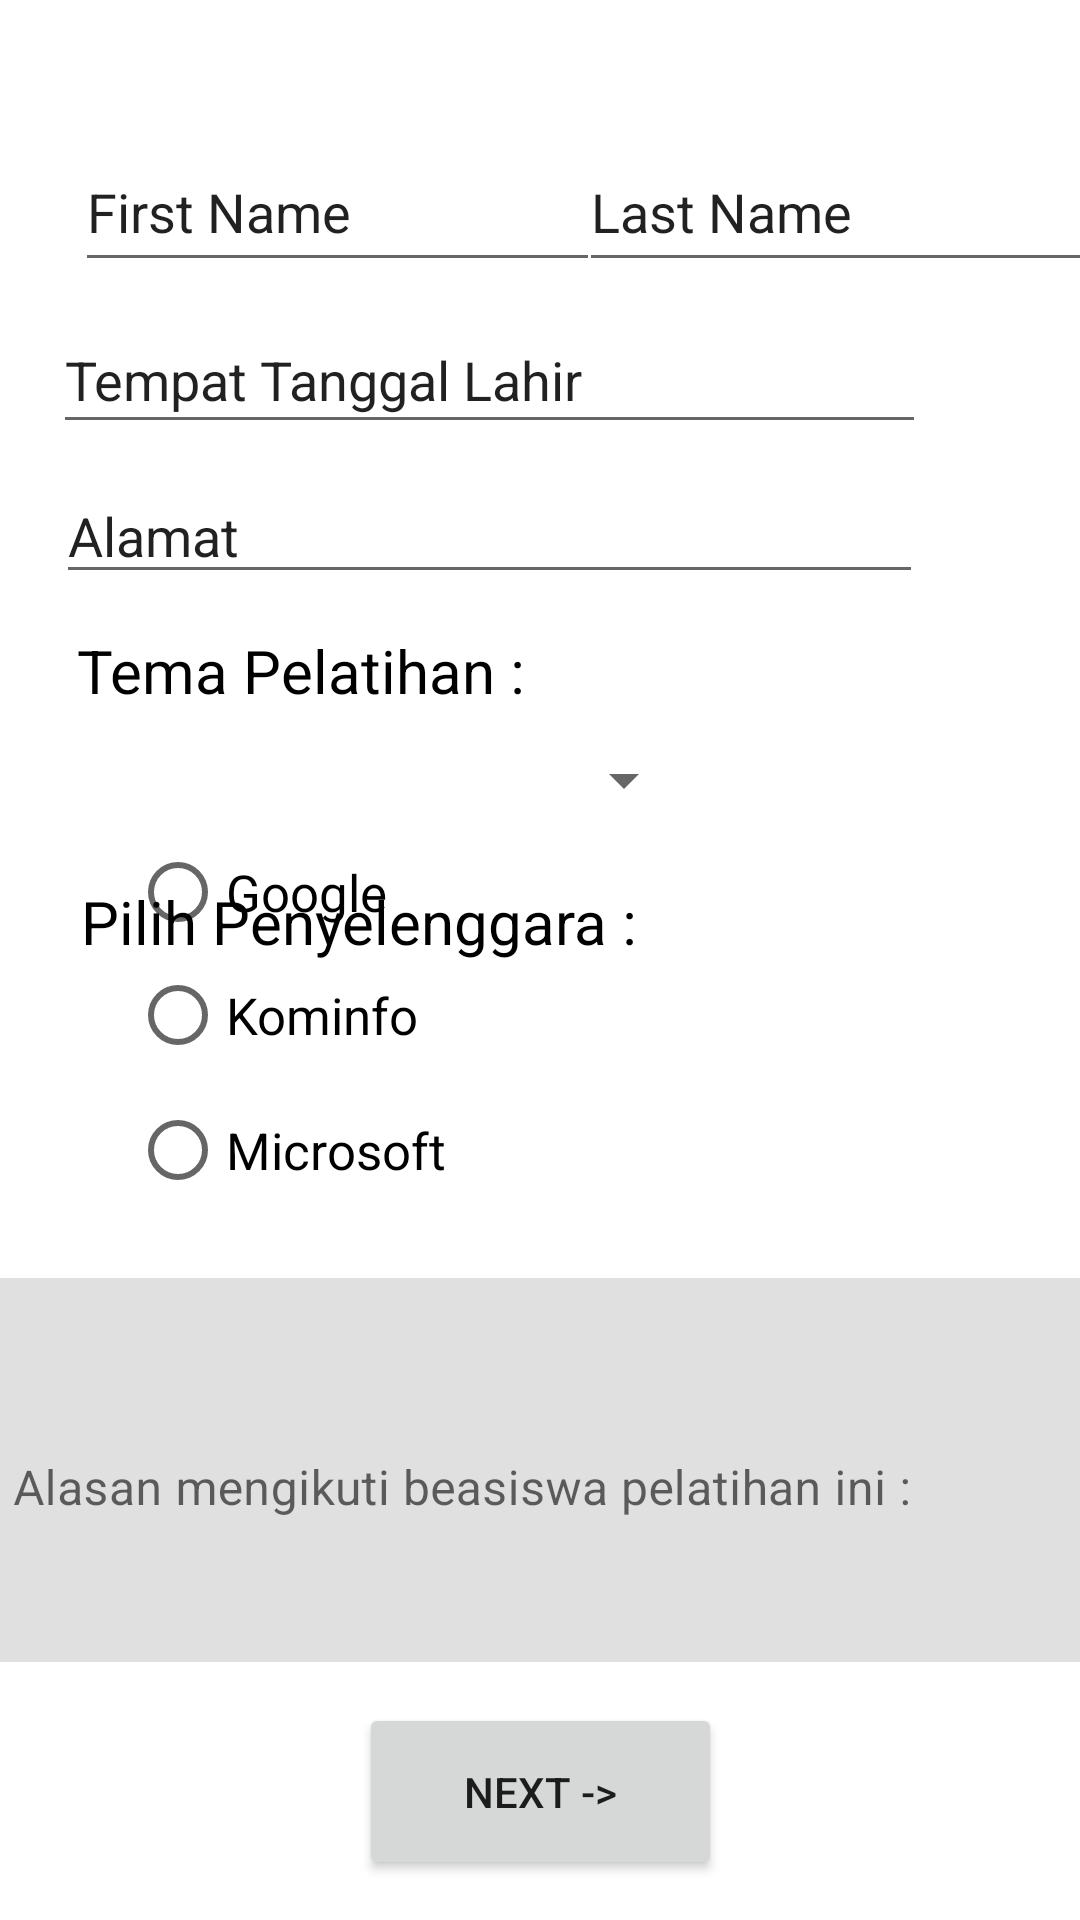

This screen was rendered from an Android layout file. Write that file and the resources it references.
<!-- AndroidManifest.xml: application theme Theme.Defapp -->
<!-- res/layout/activity_def2app.xml -->
<?xml version="1.0" encoding="utf-8"?>
<androidx.constraintlayout.widget.ConstraintLayout xmlns:android="http://schemas.android.com/apk/res/android"
    xmlns:app="http://schemas.android.com/apk/res-auto"
    xmlns:tools="http://schemas.android.com/tools"
    android:layout_width="match_parent"
    android:layout_height="match_parent"
    tools:context=".def2app">

    <EditText
        android:id="@+id/editTextTextPersonName2"
        android:layout_width="175dp"
        android:layout_height="50dp"
        android:layout_marginTop="44dp"
        android:ems="10"
        android:inputType="textPersonName"
        android:text="First Name"
        app:layout_constraintEnd_toEndOf="parent"
        app:layout_constraintHorizontal_bias="0.135"
        app:layout_constraintStart_toStartOf="parent"
        app:layout_constraintTop_toTopOf="parent" />

    <EditText
        android:id="@+id/editTextTextPersonName3"
        android:layout_width="175dp"
        android:layout_height="50dp"
        android:layout_marginTop="44dp"
        android:ems="10"
        android:inputType="textPersonName"
        android:text="Last Name"
        app:layout_constraintEnd_toEndOf="parent"
        app:layout_constraintHorizontal_bias="0.482"
        app:layout_constraintStart_toEndOf="@+id/editTextTextPersonName2"
        app:layout_constraintTop_toTopOf="parent" />

    <Spinner
        android:id="@+id/spinner"
        android:layout_width="209dp"
        android:layout_height="35dp"
        app:layout_constraintBottom_toBottomOf="parent"
        app:layout_constraintEnd_toEndOf="parent"
        app:layout_constraintHorizontal_bias="0.153"
        app:layout_constraintStart_toStartOf="parent"
        app:layout_constraintTop_toBottomOf="@+id/textView4"
        app:layout_constraintVertical_bias="0.015" />

    <TextView
        android:id="@+id/textView4"
        android:layout_width="wrap_content"
        android:layout_height="wrap_content"
        android:layout_marginTop="12dp"
        android:text="Tema Pelatihan :"
        android:textColor="@color/black"
        android:textSize="20dp"
        app:layout_constraintEnd_toEndOf="parent"
        app:layout_constraintHorizontal_bias="0.122"
        app:layout_constraintStart_toStartOf="parent"
        app:layout_constraintTop_toBottomOf="@+id/editTextTextPersonName5" />

    <TextView
        android:id="@+id/textView5"
        android:layout_width="wrap_content"
        android:layout_height="wrap_content"
        android:layout_marginTop="16dp"
        android:text="Pilih Penyelenggara :"
        android:textColor="@color/black"
        android:textSize="20dp"
        app:layout_constraintEnd_toEndOf="parent"
        app:layout_constraintHorizontal_bias="0.155"
        app:layout_constraintStart_toStartOf="parent"
        app:layout_constraintTop_toBottomOf="@+id/spinner" />

    <RadioButton
        android:id="@+id/radioButton"
        android:layout_width="166dp"
        android:layout_height="33dp"
        android:text="Politeknik Aceh"
        android:textSize="17dp"
        app:layout_constraintBottom_toTopOf="@+id/radioButton5"
        app:layout_constraintEnd_toEndOf="parent"
        app:layout_constraintHorizontal_bias="0.224"
        app:layout_constraintStart_toStartOf="parent"
        app:layout_constraintTop_toBottomOf="@+id/textView5"
        app:layout_constraintVertical_bias="0.647" />

    <RadioButton
        android:id="@+id/radioButton6"
        android:layout_width="166dp"
        android:layout_height="33dp"
        android:layout_marginBottom="12dp"
        android:text="Kominfo"
        android:textSize="17dp"
        app:layout_constraintBottom_toTopOf="@+id/radioButton7"
        app:layout_constraintEnd_toEndOf="parent"
        app:layout_constraintHorizontal_bias="0.224"
        app:layout_constraintStart_toStartOf="parent" />

    <RadioButton
        android:id="@+id/radioButton7"
        android:layout_width="166dp"
        android:layout_height="33dp"
        android:layout_marginBottom="240dp"
        android:text="Microsoft"
        android:textSize="17dp"
        app:layout_constraintBottom_toBottomOf="parent"
        app:layout_constraintEnd_toEndOf="parent"
        app:layout_constraintHorizontal_bias="0.224"
        app:layout_constraintStart_toStartOf="parent" />

    <RadioButton
        android:id="@+id/radioButton5"
        android:layout_width="166dp"
        android:layout_height="33dp"
        android:layout_marginBottom="8dp"
        android:text="Google"
        android:textSize="17dp"
        app:layout_constraintBottom_toTopOf="@+id/radioButton6"
        app:layout_constraintEnd_toEndOf="parent"
        app:layout_constraintHorizontal_bias="0.224"
        app:layout_constraintStart_toStartOf="parent" />

    <EditText
        android:id="@+id/editTextTextPersonName4"
        android:layout_width="291dp"
        android:layout_height="46dp"
        android:layout_marginTop="8dp"
        android:ems="10"
        android:inputType="textPersonName"
        android:text="Tempat Tanggal Lahir"
        app:layout_constraintEnd_toEndOf="parent"
        app:layout_constraintHorizontal_bias="0.258"
        app:layout_constraintStart_toStartOf="parent"
        app:layout_constraintTop_toBottomOf="@+id/editTextTextPersonName2" />

    <EditText
        android:id="@+id/editTextTextPersonName5"
        android:layout_width="289dp"
        android:layout_height="42dp"
        android:layout_marginTop="8dp"
        android:ems="10"
        android:inputType="textPersonName"
        android:text="Alamat"
        app:layout_constraintEnd_toEndOf="parent"
        app:layout_constraintHorizontal_bias="0.262"
        app:layout_constraintStart_toStartOf="parent"
        app:layout_constraintTop_toBottomOf="@+id/editTextTextPersonName4" />

    <com.google.android.material.textfield.TextInputLayout
        android:id="@+id/textInputLayout"
        android:layout_width="382dp"
        android:layout_height="128dp"
        app:layout_constraintBottom_toBottomOf="parent"
        app:layout_constraintEnd_toEndOf="parent"
        app:layout_constraintHorizontal_bias="0.551"
        app:layout_constraintStart_toStartOf="parent"
        app:layout_constraintTop_toBottomOf="@+id/radioButton7"
        app:layout_constraintVertical_bias="0.232">

        <com.google.android.material.textfield.TextInputEditText
            android:layout_width="match_parent"
            android:layout_height="141dp"
            android:hint="Alasan mengikuti beasiswa pelatihan ini :"
            tools:text="Ketik Alasan Disini ............" />
    </com.google.android.material.textfield.TextInputLayout>

    <Button
        android:id="@+id/button5"
        android:layout_width="121dp"
        android:layout_height="59dp"
        android:text="Next ->"
        app:layout_constraintBottom_toBottomOf="parent"
        app:layout_constraintEnd_toEndOf="parent"
        app:layout_constraintStart_toStartOf="parent"
        app:layout_constraintTop_toBottomOf="@+id/textInputLayout" />

</androidx.constraintlayout.widget.ConstraintLayout>
<!-- resources referenced by this layout -->
<resources>
  <style name="Theme.Defapp" parent="Theme.MaterialComponents.DayNight.DarkActionBar">
          
          <item name="colorPrimary">@color/purple_500</item>
          <item name="colorPrimaryVariant">@color/purple_700</item>
          <item name="colorOnPrimary">@color/white</item>
          
          <item name="colorSecondary">@color/teal_200</item>
          <item name="colorSecondaryVariant">@color/teal_700</item>
          <item name="colorOnSecondary">@color/black</item>
          
          <item name="android:statusBarColor" tools:targetApi="l">?attr/colorPrimaryVariant</item>
          
      </style>
  <!-- not gathered from this repository: default colours our renderer supplied (Android Studio template values) -->
  <color name="purple_500">#FF6200EE</color>
  <color name="purple_700">#FF3700B3</color>
  <color name="teal_200">#FF03DAC5</color>
  <color name="teal_700">#FF018786</color>
  <color name="black">#FF000000</color>
  <color name="white">#FFFFFFFF</color>
</resources>
